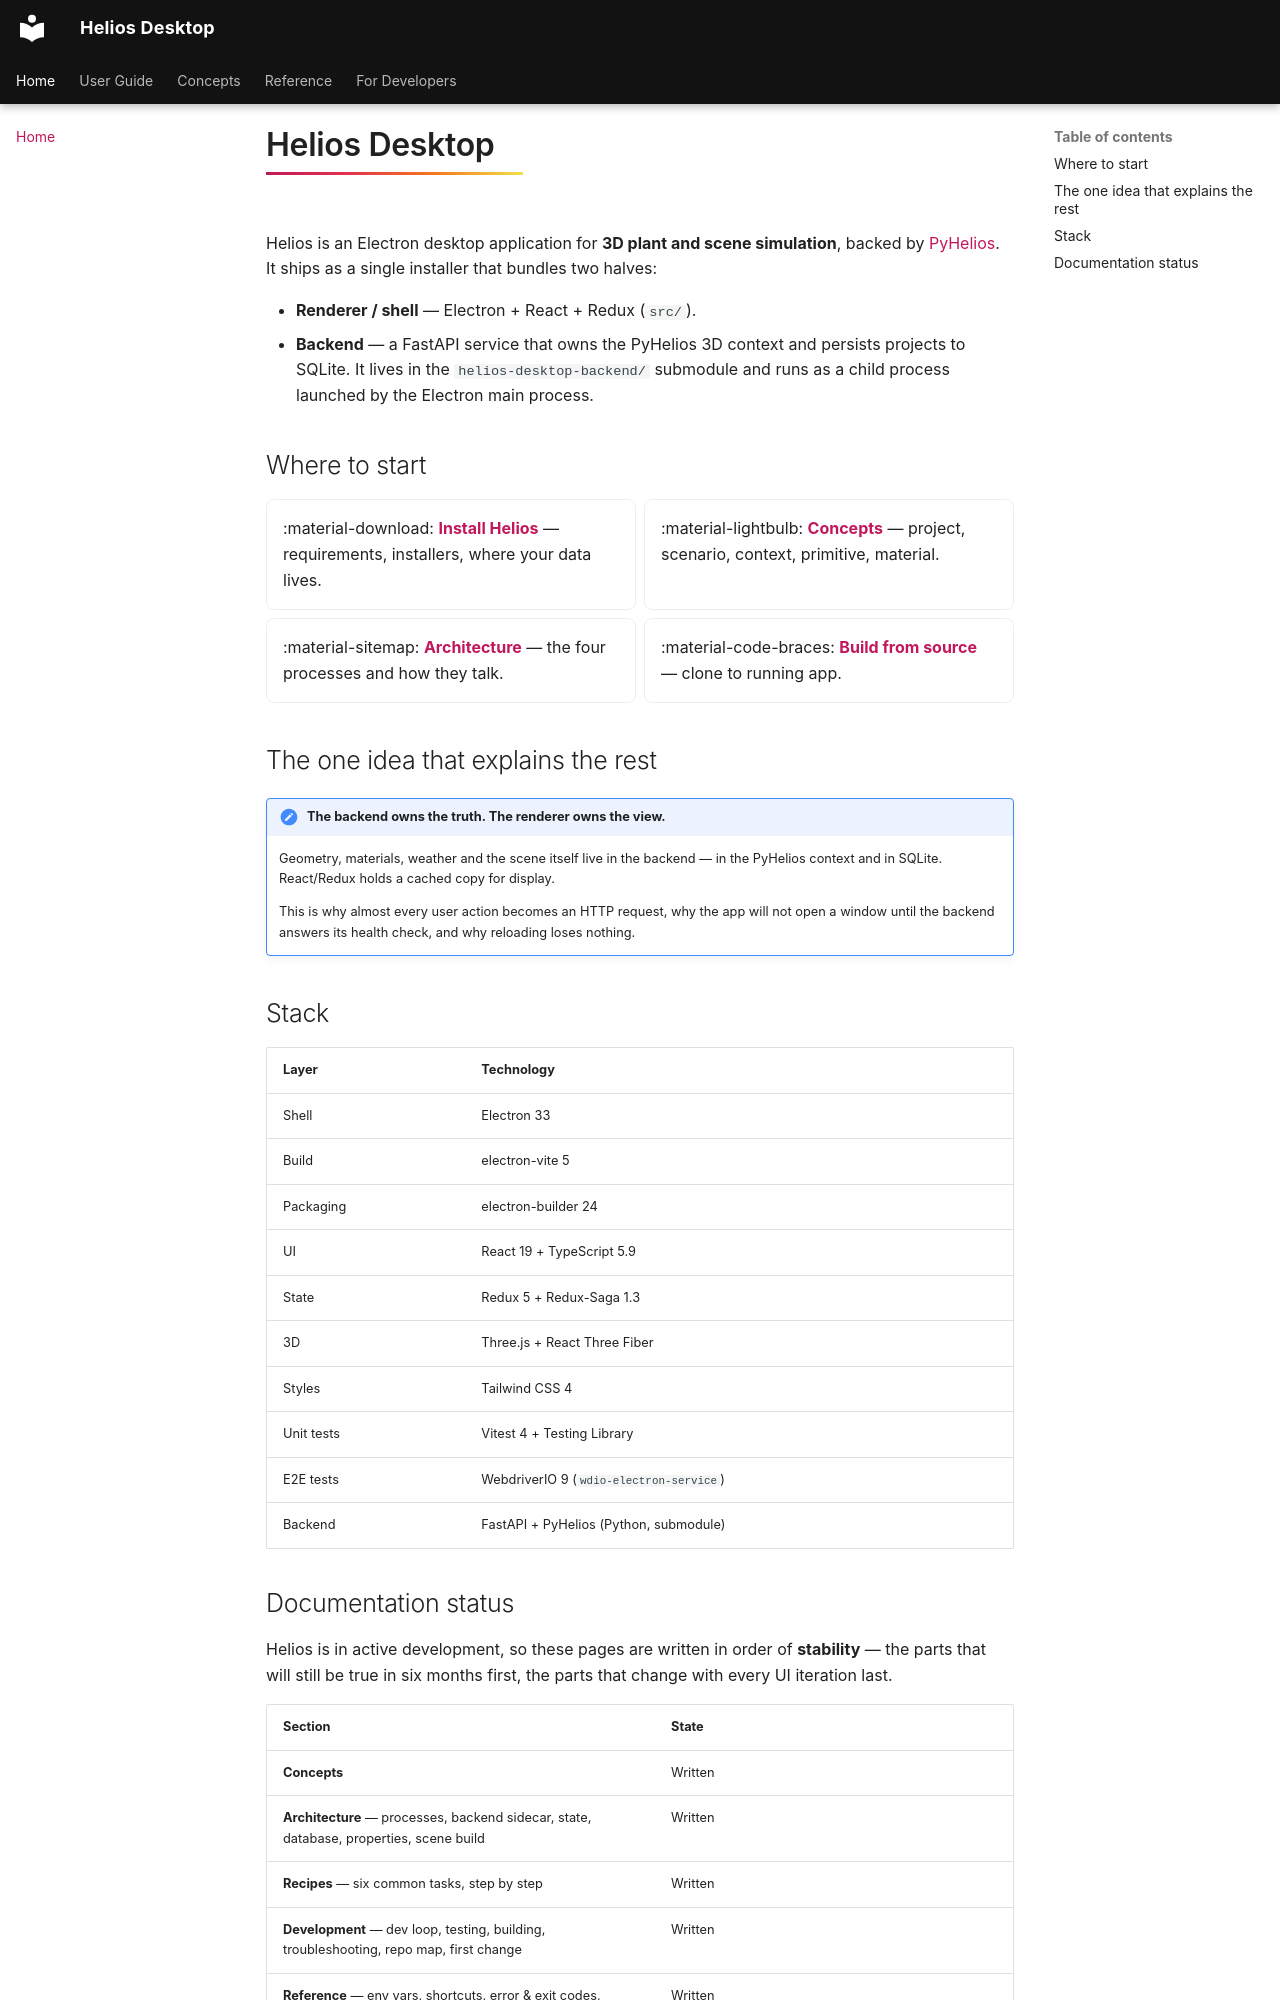

repository: vishal-singh-sarver/heliosdesktop · page: index.html · generator: mkdocs

# Helios Desktop

Helios is an Electron desktop application for **3D plant and scene simulation**, backed by
[PyHelios](https://github.com/PlantSimulationLab/PyHelios). It ships as a single installer that
bundles two halves:

- **Renderer / shell** — Electron + React + Redux (`src/`).
- **Backend** — a FastAPI service that owns the PyHelios 3D context and persists projects to
  SQLite. It lives in the `helios-desktop-backend/` submodule and runs as a child process
  launched by the Electron main process.

## Where to start

<div class="grid cards" markdown>

- :material-download: **[Install Helios](user-guide/install.md)** — requirements, installers, where your data lives.
- :material-lightbulb: **[Concepts](concepts/index.md)** — project, scenario, context, primitive, material.
- :material-sitemap: **[Architecture](dev/arch/processes.md)** — the four processes and how they talk.
- :material-code-braces: **[Build from source](dev/getting-started.md)** — clone to running app.

</div>

## The one idea that explains the rest

!!! important "The backend owns the truth. The renderer owns the view."
    Geometry, materials, weather and the scene itself live in the backend — in the PyHelios
    context and in SQLite. React/Redux holds a cached copy for display.

    This is why almost every user action becomes an HTTP request, why the app will not open a
    window until the backend answers its health check, and why reloading loses nothing.

## Stack

| Layer | Technology |
|-------|-----------|
| Shell | Electron 33 |
| Build | electron-vite 5 |
| Packaging | electron-builder 24 |
| UI | React 19 + TypeScript 5.9 |
| State | Redux 5 + Redux-Saga 1.3 |
| 3D | Three.js + React Three Fiber |
| Styles | Tailwind CSS 4 |
| Unit tests | Vitest 4 + Testing Library |
| E2E tests | WebdriverIO 9 (`wdio-electron-service`) |
| Backend | FastAPI + PyHelios (Python, submodule) |
